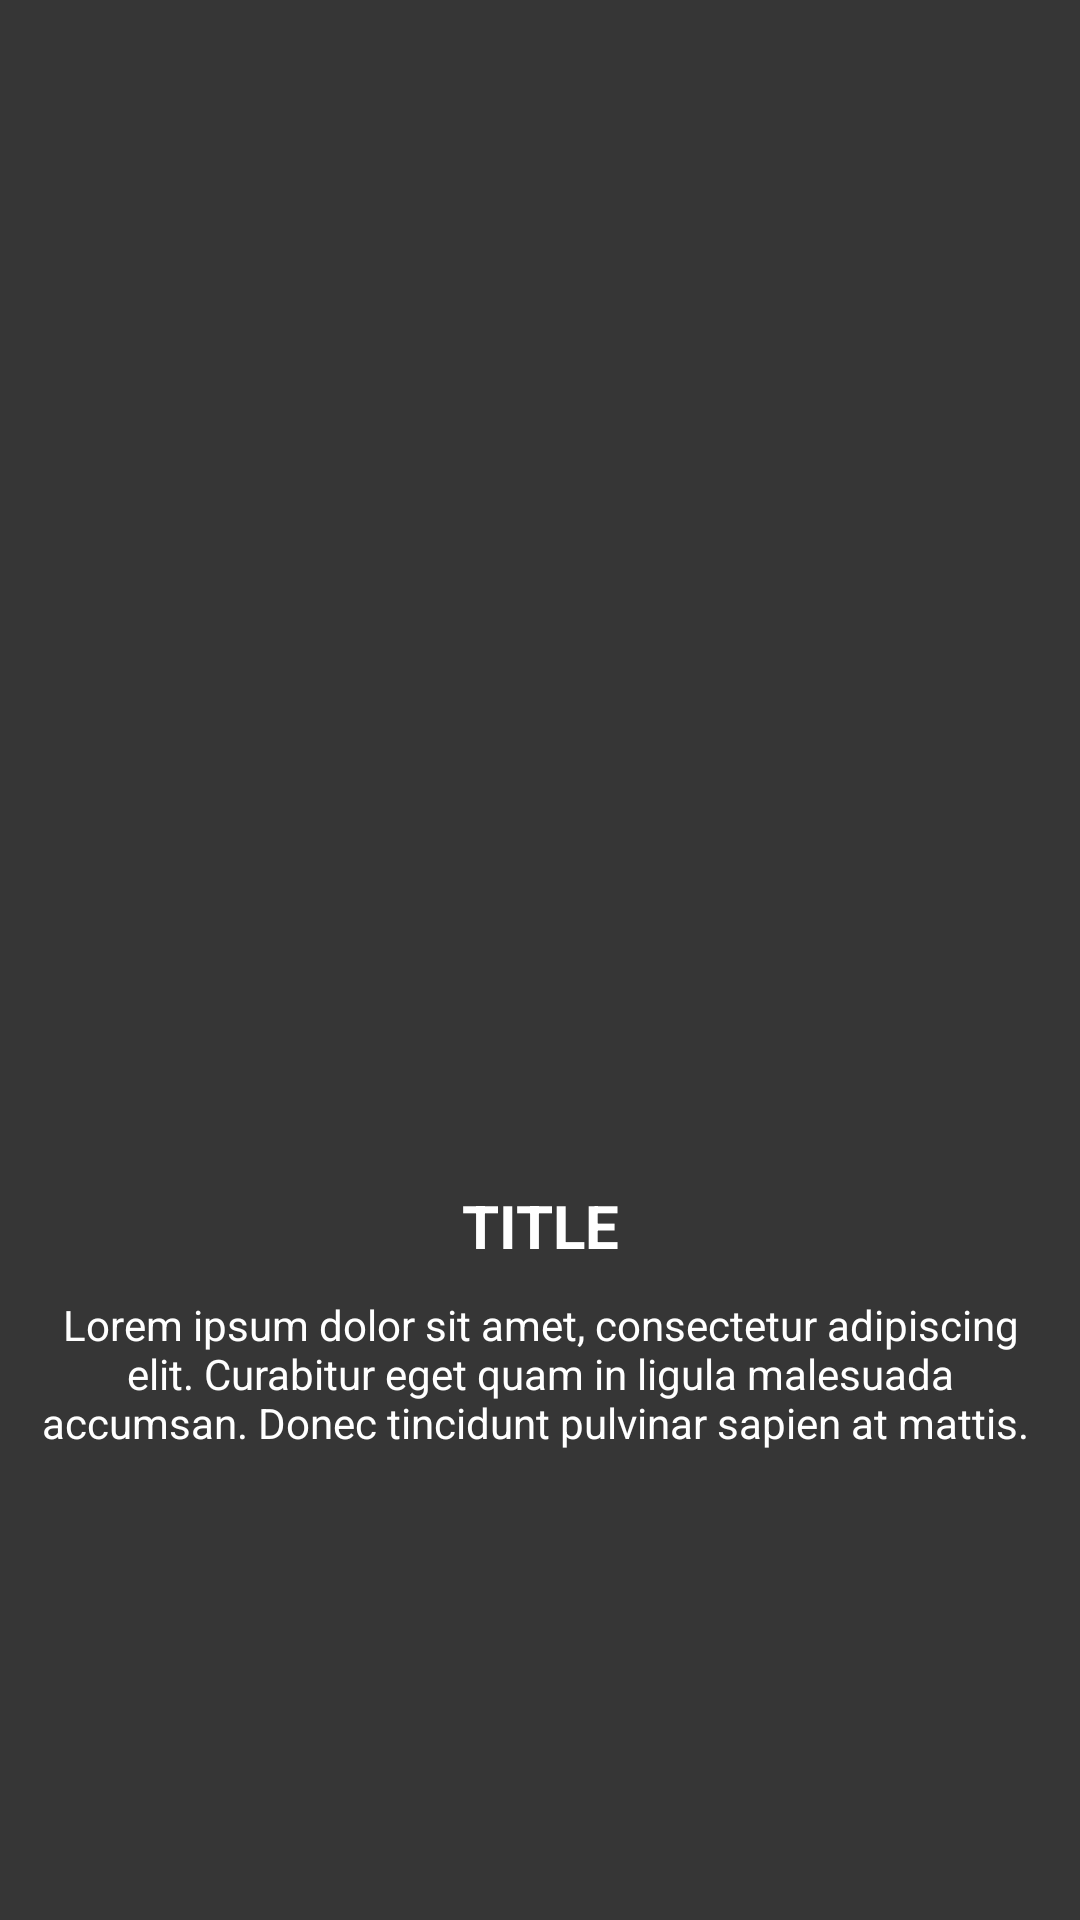

Reconstruct the res/layout file that produces this screen, plus the resources it refers to.
<!-- AndroidManifest.xml: fallback theme Theme.MaterialComponents.DayNight.NoActionBar -->
<!-- res/layout/slidelayout.xml -->
<?xml version="1.0" encoding="utf-8"?>
<LinearLayout
    xmlns:android="http://schemas.android.com/apk/res/android"
    android:orientation="vertical"
    android:background="@color/colorPrimary"
    android:layout_width="match_parent"
    android:layout_height="match_parent">
    <RelativeLayout
        android:layout_width="match_parent"
        android:layout_height="match_parent">
        <ImageView
            android:layout_width="150dp"
            android:src="@drawable/sample1"
            android:layout_centerInParent="true"
            android:id="@+id/slideImages"
            android:layout_height="150dp" />

        <TextView
            android:layout_width="match_parent"
            android:layout_height="wrap_content"
            android:layout_alignParentStart="true"
            android:layout_below="@+id/slideImages"
            android:text="TITLE"
            android:textSize="20dip"
            android:textColor="@color/white"
            android:id="@+id/slideTitle"
            android:textAlignment="center"
            android:textStyle="bold" />
        <TextView
            android:layout_width="match_parent"
            android:layout_height="wrap_content"
            android:layout_below="@+id/slideTitle"
            android:layout_margin="10dp"
            android:textAlignment="center"
            android:id="@+id/slideContent"
            android:textColor="@color/white"
            android:text="Lorem ipsum dolor sit amet, consectetur adipiscing elit. Curabitur eget quam in ligula malesuada accumsan. Donec tincidunt pulvinar sapien at mattis. "
            />
    </RelativeLayout>
</LinearLayout>
<!-- resources referenced by this layout -->
<resources>
  <color name="colorPrimary">#363636</color>
  <color name="white">#fff</color>
</resources>
